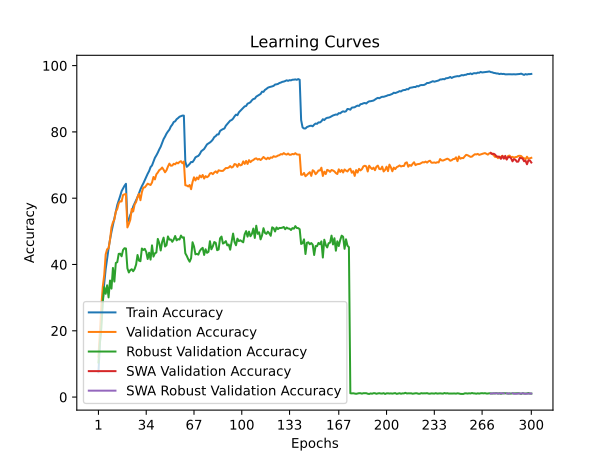

The file beside this chart, header and first rows:
time; train_accuracy; train_loss; valid_accuracy; valid_loss; valid_accuracy_robust; valid_accuracy_swa; valid_accuracy_robust_swa
66,0595; 7,5100; 4,1760; 12,1900; 3,9176; 10,4552; 12,1900; 10,4552
131,5711; 15,9250; 3,7598; 19,9000; 3,6796; 16,4414; 19,9000; 16,4414
195,7077; 23,4325; 3,4029; 27,4800; 3,3305; 20,8552; 27,4800; 20,8552
260,2640; 29,2300; 3,1556; 33,3300; 3,1121; 28,6828; 33,3300; 28,6828
324,9706; 34,3350; 2,9613; 36,8600; 3,0203; 33,1862; 36,8600; 33,1862
389,6060; 38,6200; 2,8117; 43,0500; 2,7816; 31,1586; 43,0500; 31,1586
455,6387; 41,9050; 2,6940; 44,6100; 2,7631; 33,7241; 44,6100; 33,7241
519,6981; 44,8600; 2,5893; 44,8600; 2,7348; 30,0690; 44,8600; 30,0690
586,0964; 47,5400; 2,5035; 47,5200; 2,5795; 35,1586; 47,5200; 35,1586
648,9159; 49,8425; 2,4253; 51,2100; 2,5082; 32,7241; 51,2100; 32,7241
713,7554; 51,8750; 2,3486; 52,7200; 2,4884; 38,9586; 52,7200; 38,9586
777,7008; 53,8525; 2,2790; 53,5400; 2,4612; 34,8414; 53,5400; 34,8414
842,9813; 55,9575; 2,2199; 55,9600; 2,3973; 40,4690; 55,9600; 40,4690
909,1850; 57,9475; 2,1585; 56,7500; 2,3799; 40,7034; 56,7500; 40,7034
973,3514; 59,2900; 2,1134; 58,4800; 2,3102; 43,2069; 58,4800; 43,2069
1040,0256; 60,6475; 2,0646; 59,0700; 2,3143; 43,2552; 59,0700; 43,2552
1104,7695; 62,1300; 2,0320; 59,0200; 2,3193; 42,4759; 59,0200; 42,4759
1177,2598; 62,8975; 1,9954; 60,9600; 2,2453; 44,3655; 60,9600; 44,3655
1242,2058; 63,7450; 1,9781; 61,1700; 2,2606; 44,9034; 61,1700; 44,9034
1314,5121; 64,3400; 1,9615; 61,2700; 2,2594; 44,8207; 61,2700; 44,8207
1379,1080; 52,9250; 2,3011; 51,1800; 2,4899; 38,8414; 51,1800; 38,8414
1445,6091; 53,4175; 2,2938; 52,2300; 2,5929; 37,5931; 52,2300; 37,5931
1511,0557; 54,9575; 2,2543; 53,5000; 2,4961; 38,3034; 53,5000; 38,3034
1577,0368; 55,8900; 2,2184; 56,7600; 2,3762; 38,5655; 56,7600; 38,5655
1643,2204; 57,5025; 2,1687; 56,0100; 2,3991; 37,9655; 56,0100; 37,9655
1708,9314; 58,4900; 2,1327; 58,1300; 2,2848; 38,6621; 58,1300; 38,6621
1775,4201; 59,3825; 2,0921; 58,8500; 2,2977; 39,9724; 58,8500; 39,9724
1840,1111; 60,3100; 2,0675; 60,3800; 2,2739; 42,8621; 60,3800; 42,8621
1905,7840; 61,5200; 2,0310; 61,3000; 2,2066; 41,1724; 61,3000; 41,1724
1971,7470; 62,6375; 1,9968; 59,3900; 2,3322; 40,9931; 59,3900; 40,9931
2039,0972; 63,6300; 1,9605; 61,8000; 2,2210; 44,8276; 61,8000; 44,8276
2104,9163; 64,4625; 1,9375; 63,2200; 2,1828; 44,3793; 63,2200; 44,3793
2170,8095; 65,4275; 1,9068; 63,2500; 2,1653; 44,7103; 63,2500; 44,7103
2235,3566; 66,4325; 1,8748; 63,8000; 2,1506; 43,7931; 63,8000; 43,7931
2298,7396; 67,3650; 1,8468; 64,3800; 2,1657; 41,6552; 64,3800; 41,6552
2363,3313; 68,1750; 1,8176; 64,1600; 2,1380; 43,5586; 64,1600; 43,5586
2428,8844; 69,3725; 1,7846; 63,9800; 2,1752; 41,4690; 63,9800; 41,4690
2494,4900; 69,8825; 1,7657; 64,7300; 2,1697; 45,7724; 64,7300; 45,7724
2561,4071; 71,0250; 1,7299; 66,4000; 2,0990; 42,3793; 66,4000; 42,3793
2628,9876; 72,1850; 1,7022; 65,6700; 2,0879; 43,3724; 65,6700; 43,3724
2694,4390; 72,9125; 1,6758; 67,2000; 2,0478; 43,6207; 67,2000; 43,6207
2760,1390; 73,7475; 1,6528; 67,7400; 2,0760; 47,7172; 67,7400; 47,7172
2826,6403; 74,7100; 1,6233; 68,4600; 2,0443; 46,4483; 68,4600; 46,4483
2893,0421; 75,5375; 1,5930; 68,7500; 1,9982; 44,2276; 68,7500; 44,2276
2958,9554; 76,6900; 1,5673; 69,2500; 1,9986; 46,8069; 69,2500; 46,8069
3024,3574; 77,8275; 1,5376; 68,5900; 2,0425; 48,0966; 68,5900; 48,0966
3092,4309; 78,5825; 1,5150; 67,8100; 2,0989; 45,4207; 67,8100; 45,4207
3158,9953; 79,4725; 1,4943; 68,4200; 2,0498; 45,8207; 68,4200; 45,8207
3223,7943; 80,1275; 1,4698; 69,5400; 2,0245; 48,4621; 69,5400; 48,4621
3289,7859; 80,6825; 1,4566; 70,4300; 2,0006; 47,4966; 70,4300; 47,4966
3355,4683; 81,6325; 1,4321; 69,8000; 1,9777; 47,5310; 69,8000; 47,5310
3427,4374; 82,1850; 1,4197; 69,8500; 1,9832; 46,8414; 69,8500; 46,8414
3492,8664; 82,9875; 1,3943; 70,3900; 1,9575; 47,5517; 70,3900; 47,5517
3559,6281; 83,1950; 1,3894; 70,2200; 1,9591; 48,5931; 70,2200; 48,5931
3625,6352; 83,8325; 1,3689; 70,7400; 1,9553; 47,2828; 70,7400; 47,2828
3690,6600; 84,1675; 1,3657; 70,5100; 1,9512; 47,6483; 70,5100; 47,6483
3756,8155; 84,5750; 1,3525; 70,9400; 1,9454; 47,5379; 70,9400; 47,5379
3822,9705; 84,7425; 1,3470; 71,1600; 1,9265; 48,7241; 71,1600; 48,7241
3888,5617; 84,9250; 1,3434; 70,5400; 1,9572; 48,0828; 70,5400; 48,0828
3954,5322; 84,9100; 1,3435; 71,0500; 1,9369; 48,1931; 71,0500; 48,1931
... 240 more rows
